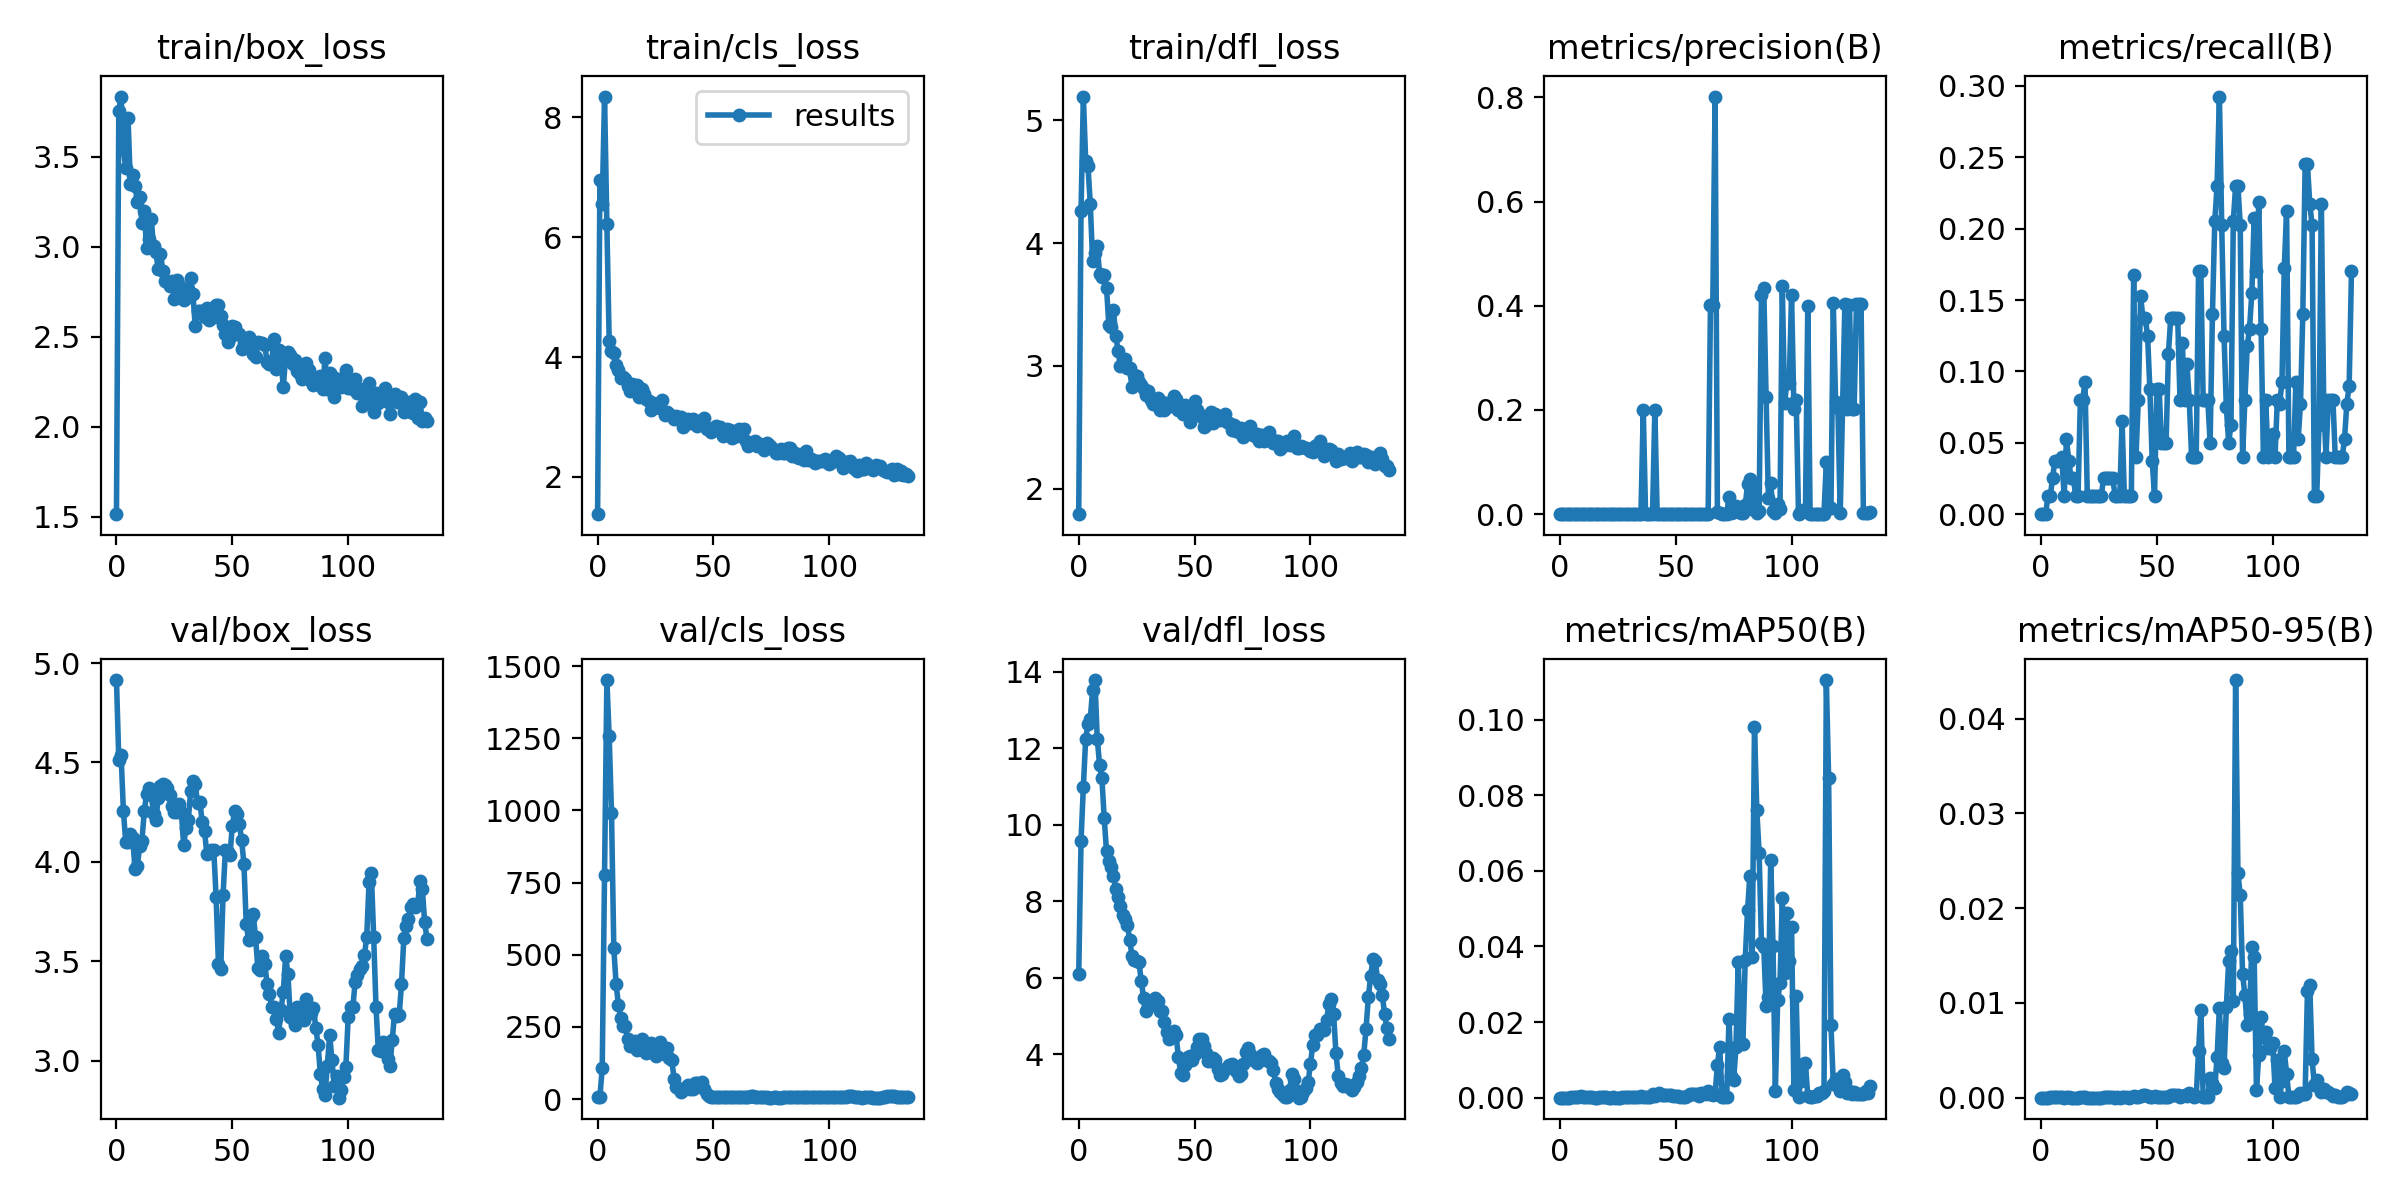

The data file committed next to this chart (first rows):
epoch, train/box_loss, train/cls_loss, train/dfl_loss, metrics/precision(B), metrics/recall(B), metrics/mAP50(B), metrics/mAP50-95(B), val/box_loss, val/cls_loss, val/dfl_loss, lr/pg0, lr/pg1, lr/pg2
0, 1.515, 1.376, 1.792, 0, 0, 0, 0, 4.915, 6.061, 6.087, 0.1, 0, 0
1, 3.756, 6.956, 4.265, 0, 0, 0, 0, 4.515, 7.534, 9.581, 0.099, 9.9802e-07, 9.9802e-07
2, 3.835, 6.561, 5.194, 0, 0, 0, 0, 4.536, 107.4, 11, 0.098, 1.9921e-06, 1.9921e-06
3, 3.542, 8.348, 4.671, 5e-05, 0.0125, 2e-05, 1e-05, 4.254, 776.2, 12.25, 0.097, 2.9822e-06, 2.9822e-06
4, 3.435, 6.218, 4.626, 7e-05, 0.0125, 4e-05, 2e-05, 4.099, 1452, 12.63, 0.096, 3.9683e-06, 3.9683e-06
5, 3.715, 4.269, 4.316, 0.0001, 0.025, 6e-05, 2e-05, 4.101, 1256, 12.78, 0.09501, 4.9505e-06, 4.9505e-06
6, 3.349, 4.097, 3.853, 0.00023, 0.0375, 0.00014, 2e-05, 4.142, 992.6, 13.52, 0.09401, 5.9287e-06, 5.9287e-06
7, 3.401, 4.064, 3.916, 0.00023, 0.0375, 0.00014, 2e-05, 4.119, 521.8, 13.79, 0.09301, 6.903e-06, 6.903e-06
8, 3.341, 3.865, 3.974, 0.00023, 0.0375, 0.00014, 2e-05, 3.964, 397.5, 12.26, 0.09201, 7.8733e-06, 7.8733e-06
9, 3.251, 3.787, 3.751, 0.00022, 0.04, 0.00049, 0.0001, 3.978, 325.3, 11.57, 0.09101, 8.8396e-06, 8.8396e-06
10, 3.277, 3.647, 3.725, 0.0001, 0.0125, 6e-05, 1e-05, 4.079, 282.3, 11.22, 0.09001, 9.802e-06, 9.802e-06
11, 3.132, 3.674, 3.743, 0.00036, 0.0525, 0.00021, 2e-05, 4.106, 254.2, 10.17, 0.08901, 1.076e-05, 1.076e-05
12, 3.198, 3.632, 3.635, 0.00018, 0.0375, 0.00011, 2e-05, 4.255, 252.3, 9.307, 0.08801, 1.1715e-05, 1.1715e-05
13, 2.991, 3.514, 3.331, 0.00012, 0.025, 7e-05, 1e-05, 4.343, 206.5, 9.066, 0.08701, 1.2665e-05, 1.2665e-05
14, 3.044, 3.437, 3.32, 0.00012, 0.025, 7e-05, 1e-05, 4.37, 182.5, 8.899, 0.08601, 1.3612e-05, 1.3612e-05
15, 3.157, 3.547, 3.451, 8e-05, 0.0125, 4e-05, 0, 4.338, 182.7, 8.659, 0.08501, 1.4555e-05, 1.4555e-05
16, 3.003, 3.511, 3.244, 8e-05, 0.0125, 4e-05, 0, 4.241, 201.1, 8.331, 0.08402, 1.5493e-05, 1.5493e-05
17, 2.971, 3.539, 3.118, 0.00034, 0.08, 0.00028, 5e-05, 4.212, 171, 8.122, 0.08302, 1.6428e-05, 1.6428e-05
18, 2.875, 3.336, 2.996, 0.00021, 0.08, 0.00022, 5e-05, 4.32, 186.4, 7.866, 0.08202, 1.7358e-05, 1.7358e-05
19, 2.962, 3.469, 3.035, 0.00032, 0.0925, 0.00025, 5e-05, 4.382, 208.3, 7.654, 0.08102, 1.8285e-05, 1.8285e-05
20, 2.868, 3.386, 3.057, 0.00013, 0.0125, 6e-05, 1e-05, 4.394, 185.3, 7.535, 0.08002, 1.9208e-05, 1.9208e-05
21, 2.812, 3.293, 2.979, 8e-05, 0.0125, 4e-05, 1e-05, 4.388, 158.9, 7.385, 0.07902, 2.0127e-05, 2.0127e-05
22, 2.804, 3.267, 2.982, 8e-05, 0.0125, 4e-05, 1e-05, 4.372, 164.6, 6.989, 0.07802, 2.1042e-05, 2.1042e-05
23, 2.784, 3.116, 2.824, 0.0002, 0.0125, 5e-05, 1e-05, 4.335, 193.1, 6.571, 0.07702, 2.1953e-05, 2.1953e-05
24, 2.81, 3.236, 2.924, 0.00013, 0.0125, 4e-05, 0, 4.28, 182.4, 6.473, 0.07602, 2.286e-05, 2.286e-05
25, 2.713, 3.166, 2.918, 0.00013, 0.0125, 4e-05, 0, 4.253, 150.4, 6.451, 0.07502, 2.3763e-05, 2.3763e-05
26, 2.815, 3.176, 2.87, 0.00013, 0.0125, 4e-05, 0, 4.253, 155.6, 6.415, 0.07402, 2.4662e-05, 2.4662e-05
27, 2.791, 3.146, 2.847, 0.00012, 0.025, 9e-05, 2e-05, 4.293, 196, 5.906, 0.07303, 2.5557e-05, 2.5557e-05
28, 2.763, 3.279, 2.809, 0.00027, 0.025, 9e-05, 2e-05, 4.252, 160.6, 5.478, 0.07203, 2.6448e-05, 2.6448e-05
29, 2.702, 3.024, 2.761, 0.0003, 0.025, 0.00016, 3e-05, 4.084, 156.3, 5.124, 0.07103, 2.7335e-05, 2.7335e-05
30, 2.715, 3.089, 2.797, 0.00015, 0.025, 0.00016, 3e-05, 4.172, 176.5, 5.258, 0.07003, 2.8218e-05, 2.8218e-05
31, 2.764, 3.044, 2.724, 0.00019, 0.025, 0.00015, 3e-05, 4.211, 142.8, 5.277, 0.06903, 2.9097e-05, 2.9097e-05
32, 2.825, 3.017, 2.689, 0.00012, 0.0125, 7e-05, 1e-05, 4.356, 136.4, 5.385, 0.06803, 2.9972e-05, 2.9972e-05
33, 2.736, 2.965, 2.692, 0.00025, 0.0125, 0.00013, 2e-05, 4.408, 69.33, 5.478, 0.06703, 3.0844e-05, 3.0844e-05
34, 2.558, 3.018, 2.738, 0.00025, 0.0125, 7e-05, 1e-05, 4.39, 43.35, 5.393, 0.06603, 3.1711e-05, 3.1711e-05
35, 2.646, 2.981, 2.638, 0.00056, 0.065, 0.00039, 4e-05, 4.298, 36.02, 5.143, 0.06503, 3.2575e-05, 3.2575e-05
36, 2.646, 2.997, 2.704, 0.2003, 0.0125, 0.0001, 2e-05, 4.299, 23.59, 5.143, 0.06403, 3.3434e-05, 3.3434e-05
37, 2.646, 2.827, 2.638, 0.00025, 0.0125, 0.00013, 2e-05, 4.202, 29.86, 4.856, 0.06303, 3.4289e-05, 3.4289e-05
38, 2.609, 2.908, 2.7, 0.00024, 0.0125, 0.00012, 1e-05, 4.155, 41.32, 4.585, 0.06203, 3.5141e-05, 3.5141e-05
39, 2.658, 2.973, 2.67, 0.00024, 0.0125, 0.00026, 4e-05, 4.039, 47.56, 4.389, 0.06104, 3.5988e-05, 3.5988e-05
40, 2.593, 2.896, 2.67, 0.00093, 0.1675, 0.00085, 0.00017, 4.045, 34.82, 4.44, 0.06004, 3.6832e-05, 3.6832e-05
41, 2.65, 2.972, 2.755, 0.2004, 0.04, 0.00049, 0.0001, 4.06, 34.41, 4.602, 0.05904, 3.7672e-05, 3.7672e-05
42, 2.612, 2.893, 2.726, 0.00074, 0.08, 0.00059, 0.0001, 4.059, 54.7, 4.506, 0.05804, 3.8507e-05, 3.8507e-05
43, 2.676, 2.846, 2.644, 0.00121, 0.1525, 0.00124, 0.00021, 3.821, 56.97, 3.933, 0.05704, 3.9339e-05, 3.9339e-05
44, 2.676, 2.932, 2.671, 0.00063, 0.1375, 0.00064, 0.00023, 3.488, 49.75, 3.511, 0.05604, 4.0167e-05, 4.0167e-05
45, 2.615, 2.895, 2.608, 0.00062, 0.1375, 0.00069, 0.00023, 3.459, 57.9, 3.466, 0.05504, 4.0991e-05, 4.0991e-05
46, 2.568, 2.982, 2.679, 0.00085, 0.125, 0.00083, 0.00017, 3.834, 34.17, 3.72, 0.05404, 4.181e-05, 4.181e-05
47, 2.514, 2.807, 2.614, 0.00068, 0.0875, 0.00065, 0.00011, 4.058, 17.38, 3.935, 0.05304, 4.2626e-05, 4.2626e-05
48, 2.47, 2.803, 2.542, 0.00049, 0.0375, 0.0006, 0.00012, 4.052, 9.517, 3.947, 0.05204, 4.3438e-05, 4.3438e-05
49, 2.501, 2.743, 2.603, 0.00014, 0.0125, 0.00044, 0.00014, 4.037, 6.802, 3.838, 0.05104, 4.4246e-05, 4.4246e-05
50, 2.559, 2.807, 2.716, 0.00031, 0.0875, 0.00044, 0.00012, 4.183, 6.47, 3.998, 0.05004, 4.505e-05, 4.505e-05
51, 2.556, 2.847, 2.638, 0.00031, 0.0875, 0.00053, 7e-05, 4.255, 6.225, 4.182, 0.04905, 4.585e-05, 4.585e-05
52, 2.514, 2.788, 2.604, 0.00018, 0.05, 0.00016, 3e-05, 4.239, 6.528, 4.401, 0.04805, 4.6646e-05, 4.6646e-05
53, 2.518, 2.833, 2.579, 0.00018, 0.05, 0.00014, 3e-05, 4.193, 6.771, 4.404, 0.04705, 4.7438e-05, 4.7438e-05
54, 2.433, 2.681, 2.503, 0.00018, 0.05, 0.00013, 3e-05, 4.11, 6.6, 4.204, 0.04605, 4.8226e-05, 4.8226e-05
55, 2.463, 2.739, 2.516, 0.0004, 0.1125, 0.00053, 0.00011, 3.992, 6.256, 4.043, 0.04505, 4.9011e-05, 4.9011e-05
56, 2.484, 2.803, 2.551, 0.00049, 0.1375, 0.00099, 0.00025, 3.688, 5.567, 3.82, 0.04405, 4.9791e-05, 4.9791e-05
57, 2.501, 2.785, 2.62, 0.00049, 0.1375, 0.00099, 0.00025, 3.606, 5.977, 3.828, 0.04305, 5.0567e-05, 5.0567e-05
58, 2.455, 2.651, 2.534, 0.00049, 0.1375, 0.00099, 0.00025, 3.724, 6.445, 3.893, 0.04205, 5.1339e-05, 5.1339e-05
59, 2.406, 2.735, 2.605, 0.00049, 0.1375, 0.00099, 0.00025, 3.735, 6.457, 3.846, 0.04105, 5.2108e-05, 5.2108e-05
... 75 more rows
